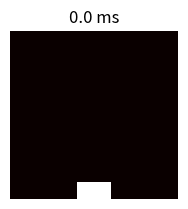

Here is the Python script that generated this plot: (Note: this script raises an exception after producing the figure.)
# -*- coding: utf-8 -*-
import numpy as np
import matplotlib.pyplot as plt
import csv

# to compare the calculation result with data calculated by the co-researcher
def compare(m, u):
    if m == 0:
        name = './data/dif_Div50_000.0000.csv'
    if m == 50000:
        name = './data/dif_Div50_005.0000.csv'
    elif m == 100000:
        name = './data/dif_Div50_010.0000.csv'
    elif m == 150000:
        name = './data/dif_Div50_015.0000.csv'
    elif m == 200000:
        name = './data/dif_Div50_020.0000.csv'
    elif m == 250000:
        name = './data/dif_Div50_025.0000.csv'
    with open(name, 'r') as f:
        reader = csv.reader(f)
        sim_data = []
        for row in reader:
            sim_data.append(np.array(row, dtype=np.float))
        sim_data = np.array(sim_data)
        sim_data = sim_data[::-1]
        print(sum(sum(abs(sim_data - u))))

if __name__ == "__main__":
    w = h = 50.
    # intervals in x-, y- directions, mm
    dx = dy = 1.
    # Thermal diffusivity of steel, mm2.s-1
    D = 20.

    Tcool, Thot = 0, 5

    nx, ny = int(w/dx), int(h/dy)
    dx2, dy2 = dx*dx, dy*dy
    dt = 0.0001 # 0.0000625= (dx2 * dy2 / (2 * D * (dx2 + dy2))) / 10 when D = 4

    u0 = Tcool * np.ones((ny, nx)) # shape of u = u[y][x]
    u = u0

    # Initial conditions - ring of inner radius r, width dr centred at (cx,cy) (mm)
    cx_l = 20
    cx_h = 30
    cy_l = 45
    cy_h = 50
    for x in range(cx_l, cx_h, 1):
        for y in range(cy_l, cy_h, 1):
            u0[y,x] = Thot

    def do_timestep(u0, u):
        # Propagate with forward-difference in time, central-difference in space
        u[1:-1, 1:-1] = u0[1:-1, 1:-1] + D * dt * (
            (u0[2:, 1:-1] - 2*u0[1:-1, 1:-1] + u0[:-2, 1:-1])/dy2
            + (u0[1:-1, 2:] - 2*u0[1:-1, 1:-1] + u0[1:-1, :-2])/dx2 ) \
            # + dt * u0[1:-1, 1:-1] * (1 - u0[1:-1, 1:-1]) * (u0[1:-1, 1:-1] - 0.1)

        # neumann boundary condition
        u[0, 1:-1] = u0[0, 1:-1] + D * dt * (
            (u0[1, 1:-1] - 2*u0[0, 1:-1] + u0[0, 1:-1])/dy2
            + (u0[0, 2:] - 2*u0[0, 1:-1] + u0[0, :-2])/dx2 )

        u[49, 1:-1] = u0[49, 1:-1] + D * dt * (
            (u0[49, 1:-1] - 2*u0[49, 1:-1] + u0[48, 1:-1])/dy2
            + (u0[49, 2:] - 2*u0[49, 1:-1] + u0[49, :-2])/dx2 )

        u[1:-1, 0] = u0[1:-1, 0] + D * dt * (
            (u0[2:, 0] - 2*u0[1:-1, 0] + u0[:-2, 0])/dy2
            + (u0[1:-1, 1] - 2*u0[1:-1, 0] + u0[1:-1, 0])/dx2 )

        u[1:-1, 49] = u0[1:-1, 49] + D * dt * (
            (u0[2:, 49] - 2*u0[1:-1, 49] + u0[:-2, 49])/dy2
            + (u0[1:-1, 49] - 2*u0[1:-1, 49] + u0[1:-1, 48])/dx2 )

        u[0, 0] = u0[0, 0] + D * dt * (
            (u0[1, 0] - 2*u0[0, 0] + u0[0, 0])/dy2
            + (u0[0, 1] - 2*u0[0, 0] + u0[0, 0])/dx2 )
        u[49, 0] = u0[49, 0] + D * dt * (
            (u0[49, 0] - 2*u0[49, 0] + u0[48, 0])/dy2
            + (u0[49, 1] - 2*u0[49, 0] + u0[49, 0])/dx2 )

        u[0, 49] = u0[0, 49] + D * dt * (
            (u0[1, 49] - 2*u0[0, 49] + u0[0, 49])/dy2
            + (u0[0, 49] - 2*u0[0, 49] + u0[0, 48])/dx2 )
        u[49, 49] = u0[49, 49] + D * dt * (
            (u0[49, 49] - 2*u0[49, 49] + u0[48, 49])/dy2
            + (u0[49, 49] - 2*u0[49, 49] + u0[49, 48])/dx2 )

        u0 = u.copy()
        return u0, u

    # Number of timesteps
    nsteps = 250001
    # Output 4 figures at these timesteps
    mfig = [0, 100000, 200000, 250000]
    fignum = 0
    fig = plt.figure()
    for m in range(nsteps):
        if m in mfig:
            fignum += 1
            print(m, fignum)
            ax = fig.add_subplot(220 + fignum)
            im = ax.imshow(u.copy(), cmap=plt.get_cmap('hot'), vmin=Tcool,vmax=1)
            ax.set_axis_off()
            ax.set_title('{:.1f} ms'.format(m*dt*1000))
            with open(str(m) + '.csv', 'w') as f:
                writer = csv.writer(f, lineterminator='\n')
                writer.writerows(u.tolist())

            compare(m, u)

        u0, u = do_timestep(u0, u)
    fig.subplots_adjust(right=0.85)
    cbar_ax = fig.add_axes([0.9, 0.15, 0.03, 0.7])
    cbar_ax.set_xlabel('$T$ / K', labelpad=20)
    fig.colorbar(im, cax=cbar_ax)
    plt.show()
